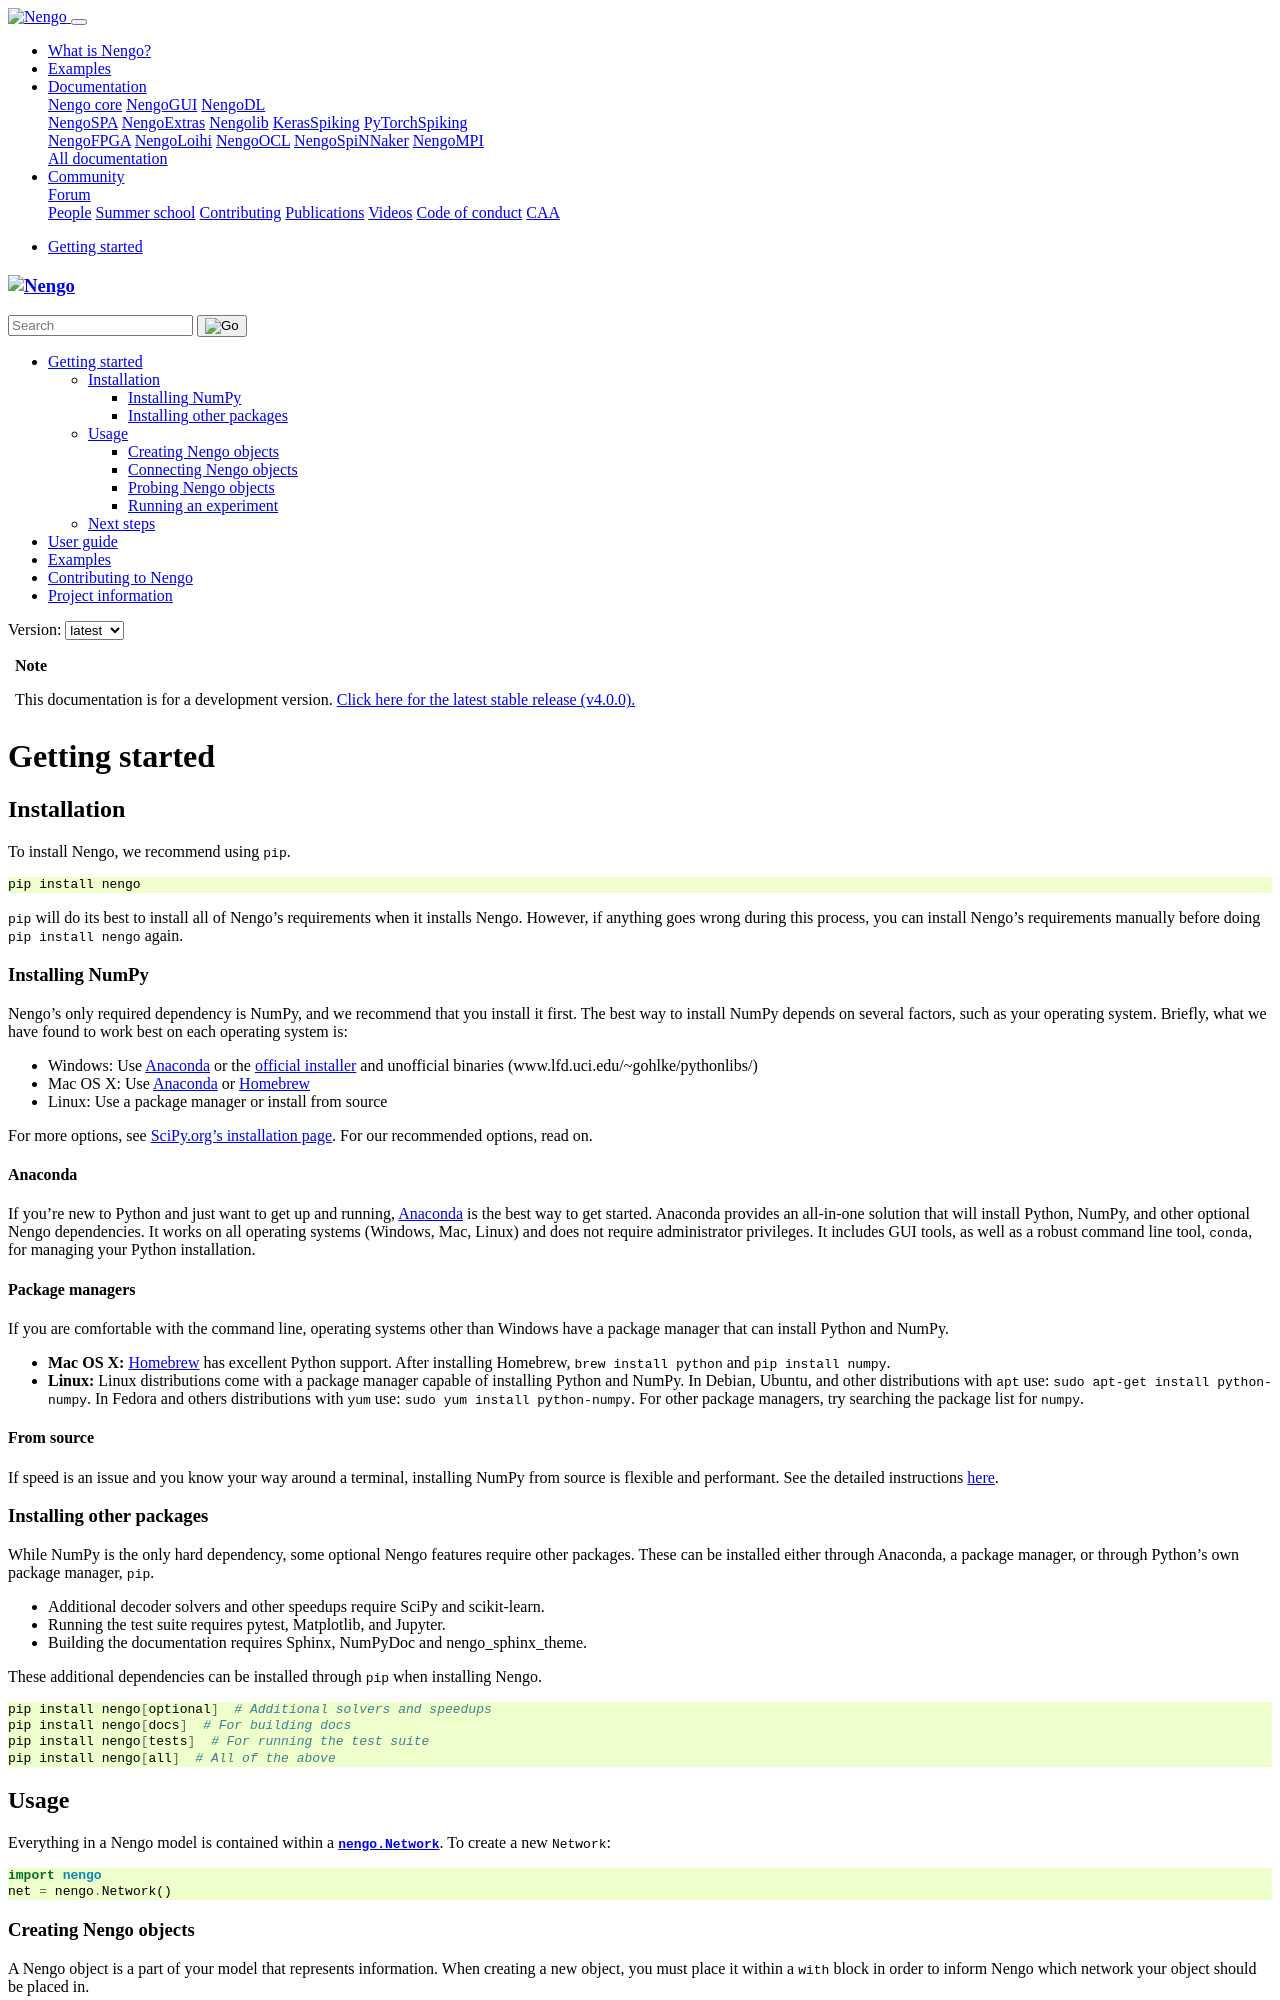

repository: nengo/nengo · page: getting-started.html · generator: sphinx

***************
Getting started
***************

Installation
============

To install Nengo, we recommend using ``pip``.

.. code:: bash

   pip install nengo

``pip`` will do its best to install
all of Nengo's requirements when it installs Nengo.
However, if anything goes wrong during this process,
you can install Nengo's requirements manually
before doing ``pip install nengo`` again.

Installing NumPy
----------------

Nengo's only required dependency is NumPy,
and we recommend that you install it first.
The best way to install NumPy depends
on several factors, such as your operating system.
Briefly, what we have found to work best
on each operating system is:

- Windows: Use Anaconda_ or
  the `official installer <https://www.python.org/downloads/>`_ and
  unofficial binaries (www.lfd.uci.edu/~gohlke/pythonlibs/)
- Mac OS X: Use Anaconda_ or Homebrew_
- Linux: Use a package manager or install from source

For more options, see
`SciPy.org's installation page <https://scipy.org/install/>`_.
For our recommended options, read on.

Anaconda
^^^^^^^^

If you're new to Python and just want to get up and running,
Anaconda_ is the best way to get started.
Anaconda provides an all-in-one solution
that will install Python, NumPy,
and other optional Nengo dependencies.
It works on all operating systems (Windows, Mac, Linux)
and does not require administrator privileges.
It includes GUI tools,
as well as a robust command line tool, ``conda``,
for managing your Python installation.

Package managers
^^^^^^^^^^^^^^^^

If you are comfortable with the command line,
operating systems other than Windows
have a package manager that can install Python and NumPy.

- **Mac OS X:** Homebrew_ has excellent Python support.
  After installing Homebrew, ``brew install python`` and ``pip install numpy``.
- **Linux:** Linux distributions come with a package manager
  capable of installing Python and NumPy.
  In Debian, Ubuntu, and other distributions with ``apt`` use:
  ``sudo apt-get install python-numpy``.
  In Fedora and others distributions with ``yum`` use:
  ``sudo yum install python-numpy``.
  For other package managers,
  try searching the package list for ``numpy``.

From source
^^^^^^^^^^^

If speed is an issue
and you know your way around a terminal,
installing NumPy from source
is flexible and performant.
See the detailed instructions
`here <https://hunseblog.wordpress.com/2014/09/15/installing-numpy-and-openblas/>`_.

Installing other packages
-------------------------

While NumPy is the only hard dependency,
some optional Nengo features require other packages.
These can be installed either through
Anaconda, a package manager, or through
Python's own package manager, ``pip``.

- Additional decoder solvers and other speedups
  require SciPy and scikit-learn.
- Running the test suite requires
  pytest, Matplotlib, and Jupyter.
- Building the documentation requires
  Sphinx, NumPyDoc and nengo_sphinx_theme.

These additional dependencies can be installed
through ``pip`` when installing Nengo.

.. code-block:: bash

   pip install nengo[optional]  # Additional solvers and speedups
   pip install nengo[docs]  # For building docs
   pip install nengo[tests]  # For running the test suite
   pip install nengo[all]  # All of the above

.. _Anaconda: https://www.anaconda.com/download
.. _Homebrew: https://brew.sh/

Usage
=====

Everything in a Nengo model is contained within a
`nengo.Network`. To create a new ``Network``:

.. testcode::

   import nengo
   net = nengo.Network()
